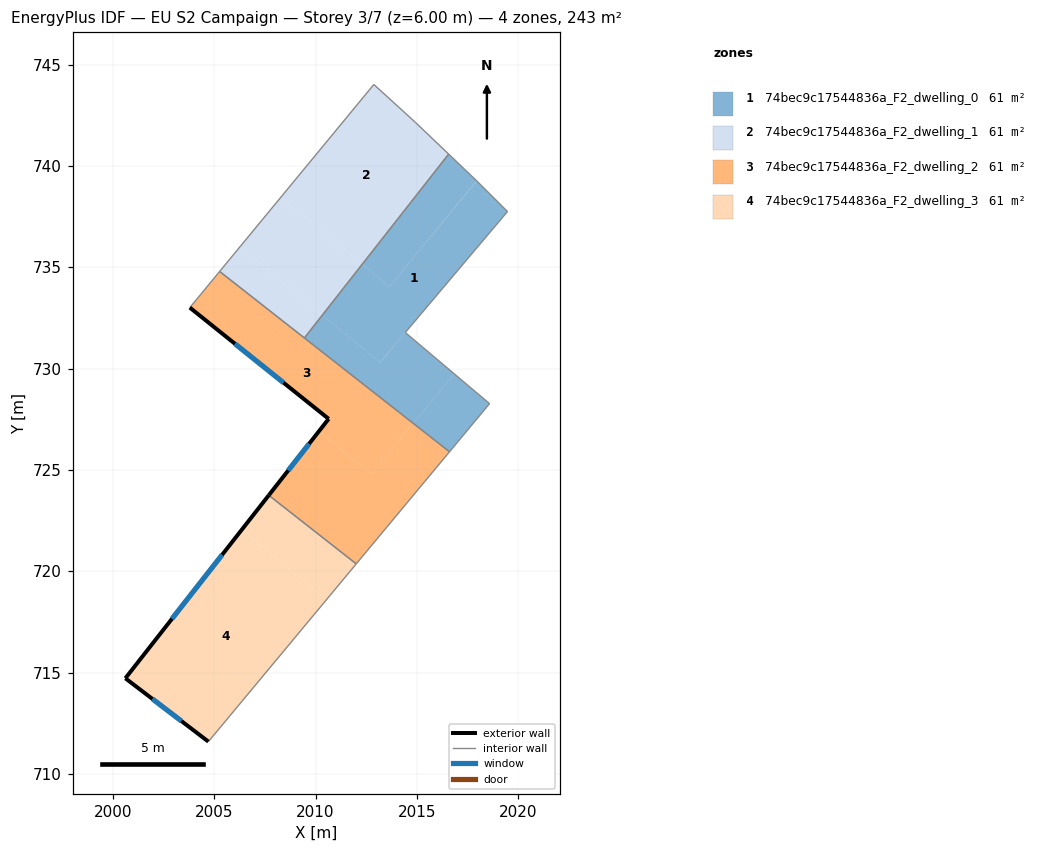
=== STOREY PLAN SPEC (per zone: floor XY polygon, exterior-wall plan segments, windows/doors) ===
zone 1: 74bec9c17544836a_F2_dwelling_0  (60.8 m²)
  floor: (2019.47, 737.75) (2013.17, 730.30) (2010.34, 732.64) (2012.30, 735.14) (2013.64, 734.04) (2017.95, 739.25)
  floor: (2017.95, 739.26) (2013.64, 734.04) (2012.30, 735.14) (2016.57, 740.58)
  floor: (2014.43, 731.78) (2016.84, 729.74) (2014.82, 727.29) (2009.45, 731.51) (2010.34, 732.64) (2013.18, 730.29)
  floor: (2019.47, 737.75) (2014.43, 731.78) (2013.17, 730.30)
  floor: (2018.59, 728.27) (2016.61, 725.89) (2014.82, 727.29) (2016.84, 729.74)
  interior walls: 7
zone 2: 74bec9c17544836a_F2_dwelling_1  (60.8 m²)
  floor: (2014.93, 742.14) (2016.57, 740.58) (2012.30, 735.14) (2008.29, 738.45) (2012.88, 744.01)
  floor: (2012.30, 735.14) (2010.34, 732.64) (2006.26, 736.00) (2008.29, 738.45)
  floor: (2010.34, 732.64) (2009.45, 731.51) (2005.27, 734.79) (2006.26, 736.00)
  interior walls: 5
zone 3: 74bec9c17544836a_F2_dwelling_2  (60.8 m²)
  floor: (2014.82, 727.29) (2012.76, 724.79) (2010.18, 726.92) (2010.65, 727.52) (2003.80, 733.01) (2005.27, 734.79)
  floor: (2016.61, 725.89) (2012.01, 720.36) (2007.69, 723.75) (2010.18, 726.92) (2012.76, 724.79) (2014.82, 727.29)
  exterior wall: (2003.80, 733.01) – (2010.65, 727.52)  [8.8 m]
    window: (2006.02, 731.22) – (2008.42, 729.30)  [3.2 m²]
  exterior wall: (2010.65, 727.52) – (2007.69, 723.75)  [4.8 m]
    window: (2009.69, 726.29) – (2008.65, 724.97)  [1.8 m²]
  interior walls: 5
zone 4: 74bec9c17544836a_F2_dwelling_3  (60.8 m²)
  floor: (2012.01, 720.36) (2010.54, 718.59) (2006.36, 722.04) (2007.69, 723.75)
  floor: (2010.54, 718.59) (2004.71, 711.59) (2000.62, 714.72) (2006.36, 722.04)
  exterior wall: (2000.62, 714.72) – (2004.71, 711.59)  [5.2 m]
    window: (2001.95, 713.70) – (2003.38, 712.61)  [1.9 m²]
  exterior wall: (2007.69, 723.75) – (2000.62, 714.72)  [11.5 m]
    window: (2005.39, 720.81) – (2002.92, 717.65)  [4.2 m²]
  interior walls: 2

=== DERIVED (storey summary) ===
Building: EU S2 Campaign
Storey: 3 of 7  (floor level z = 6.00 m)
Storey gross floor area: 243.3 m²
Zones on this storey: 4
  - 74bec9c17544836a_F2_dwelling_0: floor 60.8 m²
  - 74bec9c17544836a_F2_dwelling_1: floor 60.8 m²
  - 74bec9c17544836a_F2_dwelling_2: floor 60.8 m²; exterior wall 13.6 m (40.7 m²); 2 window(s) 5.0 m²; WWR 12.2%
  - 74bec9c17544836a_F2_dwelling_3: floor 60.8 m²; exterior wall 16.6 m (49.9 m²); 2 window(s) 6.1 m²; WWR 12.2%
Zone adjacency (shared interzone walls):
  - 74bec9c17544836a_F2_dwelling_0 ↔ 74bec9c17544836a_F2_dwelling_1
  - 74bec9c17544836a_F2_dwelling_0 ↔ 74bec9c17544836a_F2_dwelling_2
  - 74bec9c17544836a_F2_dwelling_1 ↔ 74bec9c17544836a_F2_dwelling_2
  - 74bec9c17544836a_F2_dwelling_2 ↔ 74bec9c17544836a_F2_dwelling_3